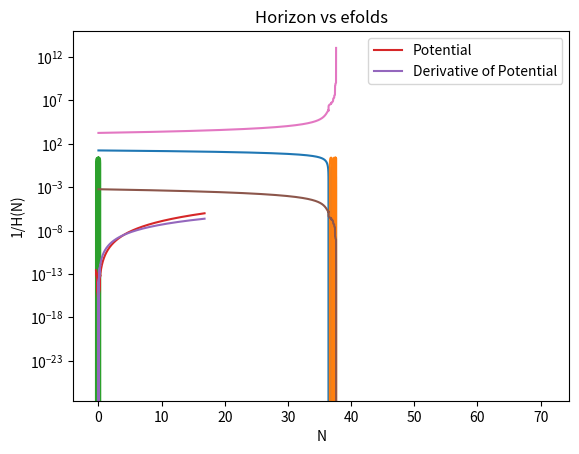

Write Python code to recreate this figure.
import numpy as np
import matplotlib.pyplot as plt
from scipy.integrate import odeint

def potential(phi,potparams):
	Lambda = potparams
	v = 0.25*Lambda*phi**4
	dvdphi = Lambda*phi**3
	return v,dvdphi

def bgeqn(Phi,N,potparams):
	phi = Phi[0]
	dphidN = Phi[1]
	v,dvdphi = potential(phi,potparams)
	d2phidN2 = -(3.-0.5*(dphidN*dphidN))*dphidN-(6.-(dphidN*dphidN))*dvdphi/(2.*v)
	return dphidN,d2phidN2
	
potparams = 4.9e-11

#Initial condition
phi0 = np.zeros(2)
phi0[0] = 16.8
Vini,dV_ini = potential(phi0[0],potparams)
phi0[1] = -dV_ini/Vini

N = np.arange(0,71,5e-3)

phi = odeint(bgeqn,phi0,N,args = (potparams,))

plt.title("$\phi$ vs efolds plot")
plt.plot(N,phi[:,0])
plt.xlabel("N")
plt.ylabel("$\phi$ in Mpl units")
plt.show()

plt.title("Derivative of $\phi$ vs efolds plot")
plt.plot(N,phi[:,1])
plt.xlabel("N")
plt.ylabel("d$\phi$/dN in Mpl units")
plt.show()

plt.title("Phase space diagram of $\phi$")
plt.plot(phi[:,0],phi[:,1])
#plt.xlim(-1,1)
plt.xlabel("$\phi$ in Mpl units")
plt.ylabel("d$\phi$/dN in Mpl units")
plt.show()

plt.title("V($\phi$) and dV($\phi$) vs $\phi$ plot")
V,dV = potential(phi[:,0],potparams)
plt.plot(phi[:,0],V,label = "Potential")
plt.plot(phi[:,0],dV,label = "Derivative of Potential")
plt.xlabel("$\phi$ in Mpl units")
plt.ylabel("V($\phi$) and dV($\phi$)")
plt.legend()
plt.show()

plt.title("Hubble parameter vs efolds")
H = np.sqrt(V/(3-((phi[:,1])**2)/2))
plt.plot(N,H)
plt.yscale('log')
plt.xlabel("N")
plt.ylabel("H(N)")
plt.show()

plt.title("Horizon vs efolds")
plt.plot(N,1/H)
plt.yscale('log')
plt.xlabel("N")
plt.ylabel("1/H(N)")
plt.show()
